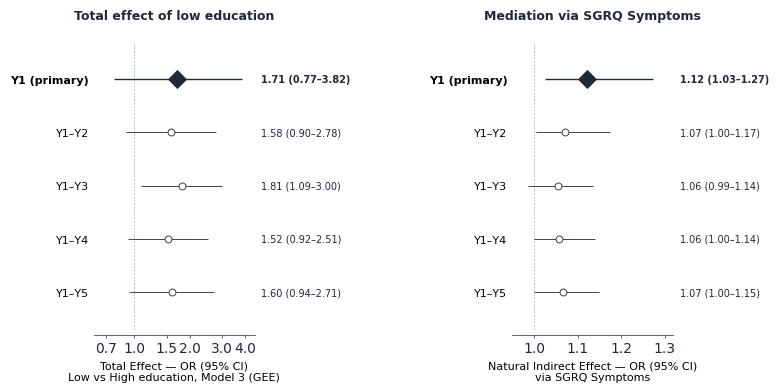

The script that saved this image: (Note: this script raises an exception after producing the figure.)
"""Fig 2 — Follow-up window sweep (본 연구 데이터, COTE 무관).
Output: Fig2_followup_sweep_v2.eps + .pdf + .png

본 연구 핵심: education effect (Low vs High, Model 3 GEE) → exacerbation,
mediation through SGRQ Symptoms (NIE), 시간 window 5개에서 robustness.

Data source: C:/Projects/COPD/ERJ_submission_2026-05-03/Code_data_for_DOI/outputs/followup_sweep.json
Spec: Vera rev2 — 2-panel forest, Helvetica, 5-color token, 흑백 only.
"""
import matplotlib.pyplot as plt

INK = "#1F2937"
MUTE = "#9CA3AF"
PAPER = "#FFFFFF"
SURFACE = "#F4F6F8"

plt.rcParams.update({
    "font.family": "Helvetica",
    "font.sans-serif": ["Helvetica", "Arial"],
    "pdf.fonttype": 42, "ps.fonttype": 42,
})

# (window, TE_OR, TE_lo, TE_hi, TE_p, NIE_OR, NIE_lo, NIE_hi, n_TE, events)
ROWS = [
    ("Y1 (primary)", 1.711, 0.77, 3.82, 0.1905,  1.122, 1.026, 1.273, 1352, 124),
    ("Y1–Y2",        1.582, 0.90, 2.78, 0.1114,  1.071, 1.005, 1.174, 1472, 205),
    ("Y1–Y3",        1.806, 1.09, 3.00, 0.0227,  1.056, 0.987, 1.136, 1506, 262),
    ("Y1–Y4",        1.520, 0.92, 2.51, None,    1.058, 1.000, 1.140, 1520, 295),
    ("Y1–Y5",        1.600, 0.94, 2.71, None,    1.066, 1.000, 1.150, 1525, 310),
]

# y positions: Primary 맨 위
y_positions = list(range(len(ROWS)))[::-1]  # 4,3,2,1,0 → Primary at top

fig, (axL, axR) = plt.subplots(1, 2, figsize=(190/25.4, 95/25.4),
                                gridspec_kw={"width_ratios": [1, 1], "wspace": 1.6})

def draw_panel(ax, idx_or, idx_lo, idx_hi, xlim, xticks, xtitle, log_scale=False):
    for r, yp in zip(ROWS, y_positions):
        or_, lo, hi = r[idx_or], r[idx_lo], r[idx_hi]
        is_primary = (r[0] == "Y1 (primary)")
        # CI bar
        ax.plot([lo, hi], [yp, yp], color=INK,
                linewidth=1.0 if is_primary else 0.6, solid_capstyle="butt", zorder=2)
        # marker
        if is_primary:
            ax.plot(or_, yp, marker="D", markersize=9,
                    markerfacecolor=INK, markeredgecolor=INK,
                    markeredgewidth=0.6, zorder=3)
        else:
            ax.plot(or_, yp, marker="o", markersize=5,
                    markerfacecolor=PAPER, markeredgecolor=INK,
                    markeredgewidth=0.6, zorder=3)
        # right-side numeric — placed in axes coords just past right spine
        weight = "bold" if is_primary else "normal"
        ax.text(1.04, yp, f"{or_:.2f} ({lo:.2f}–{hi:.2f})",
                transform=ax.get_yaxis_transform(),
                fontsize=7, fontweight=weight, va="center", ha="left",
                color=INK, clip_on=False)

    # Reference line at OR=1.0
    ax.axvline(1.0, color=MUTE, linestyle=(0, (3, 2)), linewidth=0.5, zorder=1)

    # Y axis
    ax.set_yticks(y_positions)
    ax.set_yticklabels([r[0] for r in ROWS], fontsize=8)
    for tick, r in zip(ax.get_yticklabels(), ROWS):
        if r[0] == "Y1 (primary)":
            tick.set_fontweight("bold")

    # X axis
    if log_scale:
        ax.set_xscale("log")
        ax.minorticks_off()
    ax.set_xlim(xlim)
    ax.set_xticks(xticks)
    ax.set_xticklabels([str(t) for t in xticks], fontsize=7)
    ax.set_xlabel(xtitle, fontsize=8, labelpad=4)

    # Cosmetics
    for spine in ("top", "right", "left"):
        ax.spines[spine].set_visible(False)
    ax.spines["bottom"].set_color(INK)
    ax.spines["bottom"].set_linewidth(0.5)
    ax.spines["bottom"].set_position(("outward", 4))
    ax.tick_params(axis="x", colors=INK, length=2, width=0.5, pad=2)
    ax.tick_params(axis="y", length=0)
    ax.set_ylim(min(y_positions) - 0.7, max(y_positions) + 0.7)

# Left panel — Total Effect (log scale, wide range)
draw_panel(axL, idx_or=1, idx_lo=2, idx_hi=3,
           xlim=(0.6, 4.5), xticks=[0.7, 1.0, 1.5, 2.0, 3.0, 4.0],
           xtitle="Total Effect — OR (95% CI)\nLow vs High education, Model 3 (GEE)",
           log_scale=True)

# Right panel — Natural Indirect Effect (linear, narrow range)
draw_panel(axR, idx_or=5, idx_lo=6, idx_hi=7,
           xlim=(0.95, 1.32), xticks=[1.0, 1.1, 1.2, 1.3],
           xtitle="Natural Indirect Effect — OR (95% CI)\nvia SGRQ Symptoms",
           log_scale=False)

# Top section headers — positioned over each panel
axL_pos = axL.get_position()
axR_pos = axR.get_position()
fig.text((axL_pos.x0 + axL_pos.x1) / 2, 0.94,
         "Total effect of low education", fontsize=9, fontweight="bold",
         ha="center", color=INK)
fig.text((axR_pos.x0 + axR_pos.x1) / 2, 0.94,
         "Mediation via SGRQ Symptoms", fontsize=9, fontweight="bold",
         ha="center", color=INK)

out = "reports/2026-05-03_copd-figure1-consort-redesign/figures_v2/Fig2_followup_sweep_v2"
plt.savefig(f"{out}.eps", format="eps", bbox_inches="tight")
plt.savefig(f"{out}.pdf", format="pdf", bbox_inches="tight")
plt.savefig(f"{out}.png", format="png", dpi=300, bbox_inches="tight")
print(f"WROTE: {out}.{{eps,pdf,png}}")
